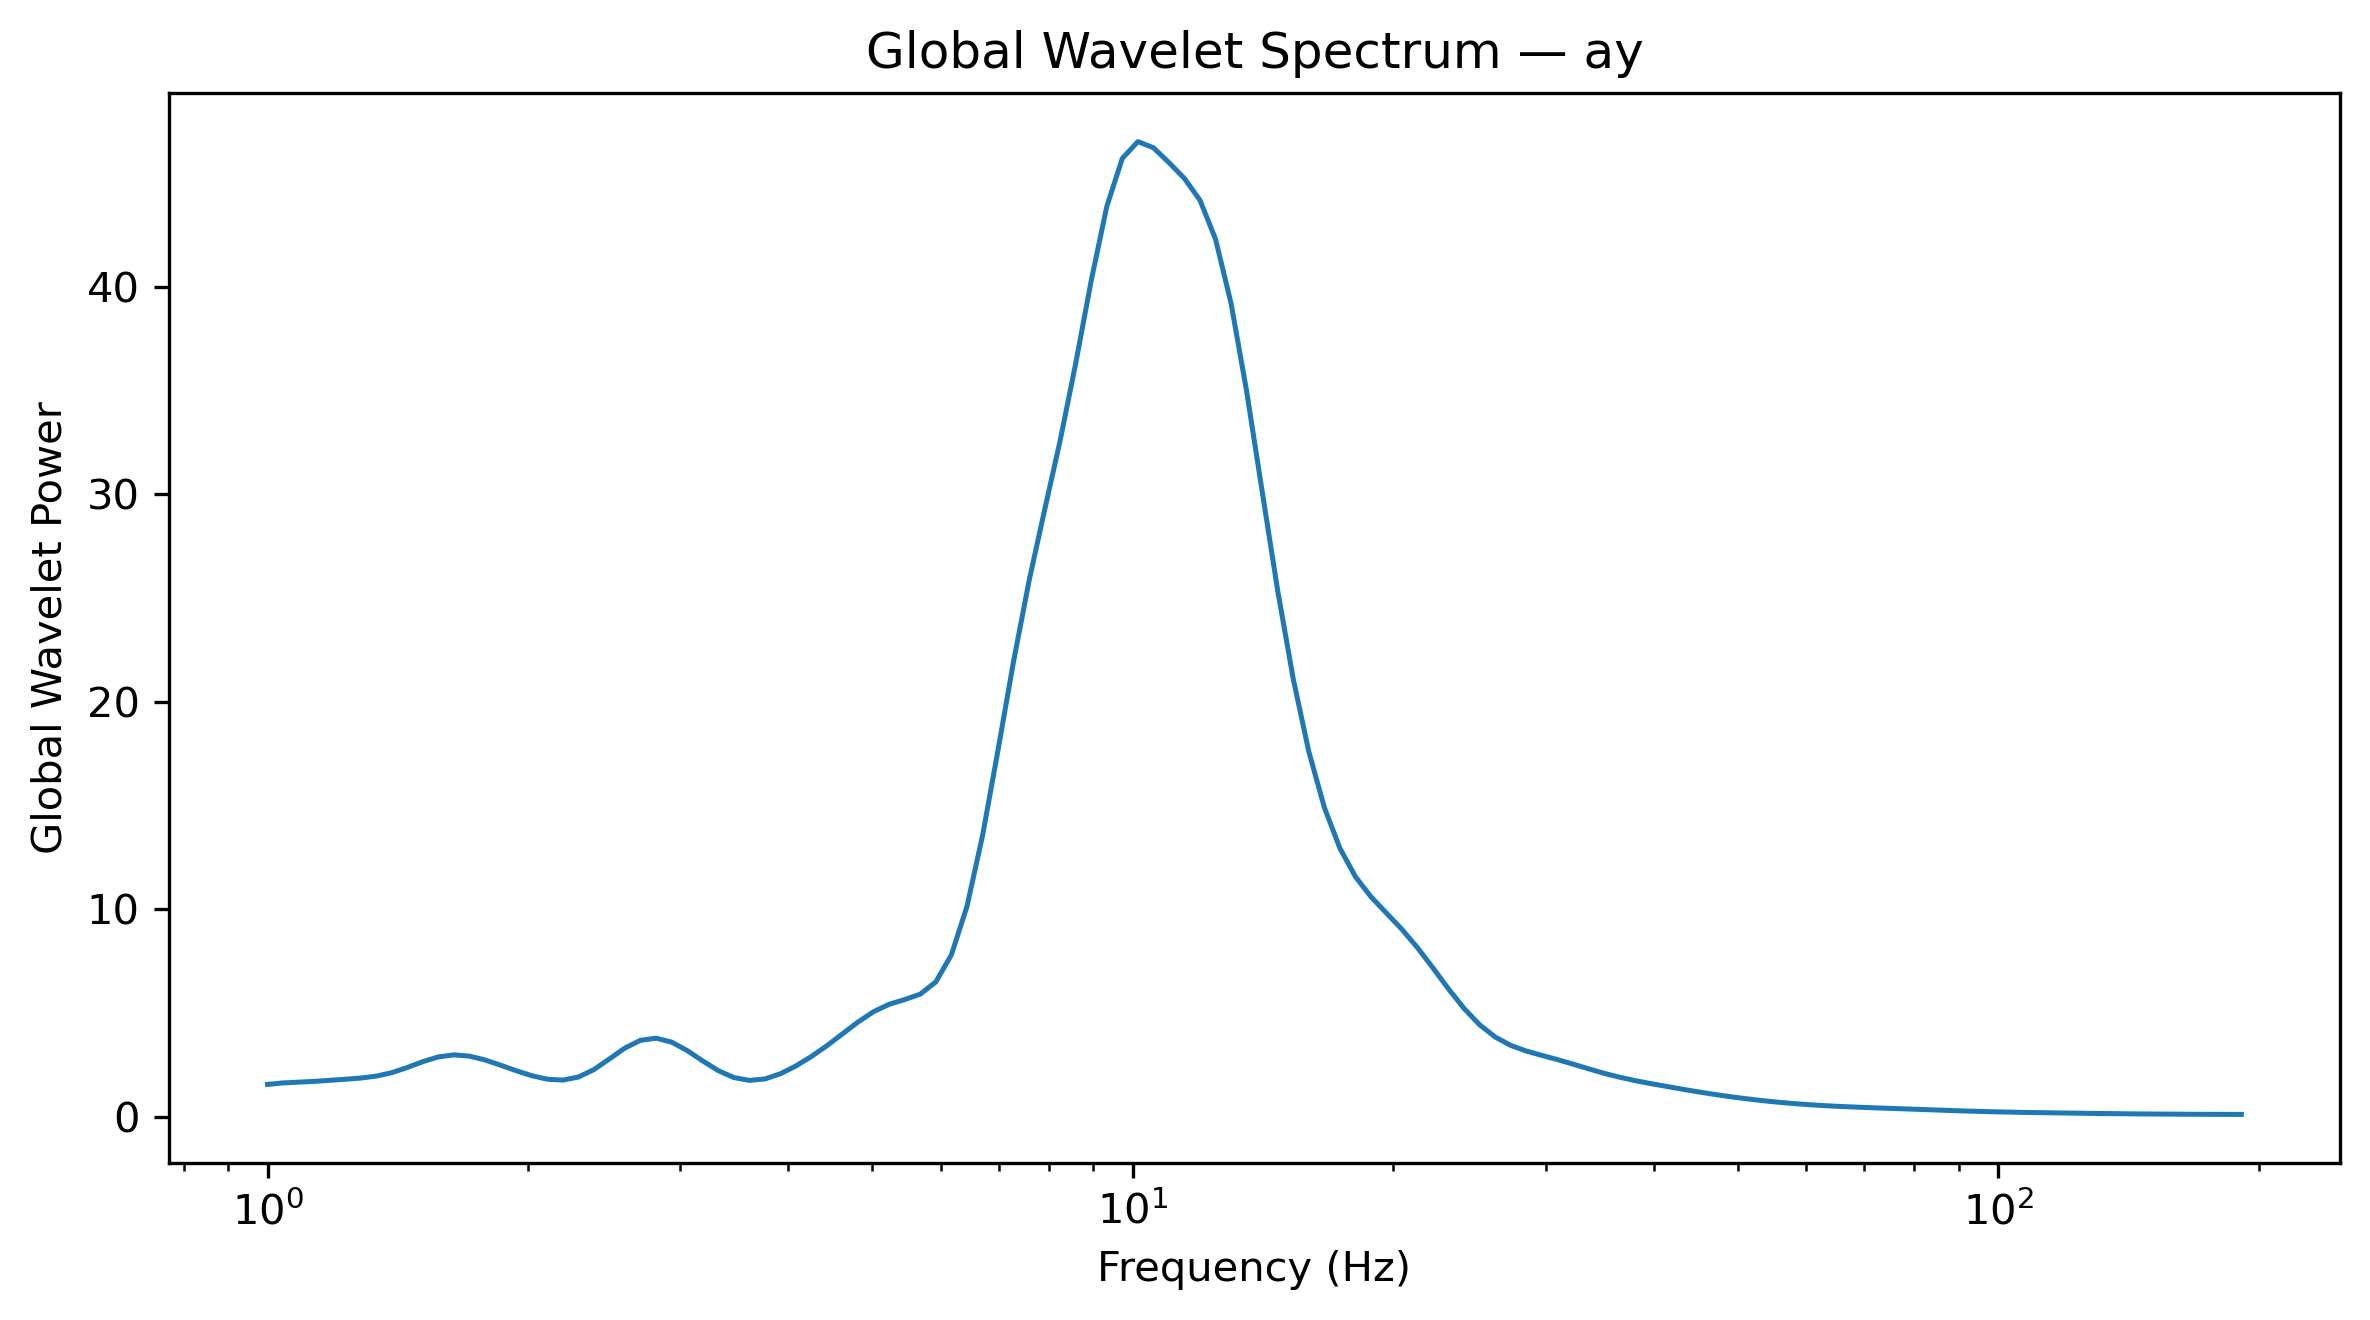

Source data for this figure (header and first rows):
Frequency_Hz, GlobalWaveletPower, GlobalWaveletAmplitude
1.0, 1.556, 1.247
1.042, 1.627, 1.276
1.086, 1.664, 1.29
1.132, 1.701, 1.304
1.18, 1.75, 1.323
1.23, 1.804, 1.343
1.282, 1.862, 1.365
1.336, 1.955, 1.398
1.392, 2.122, 1.457
1.451, 2.372, 1.54
1.512, 2.655, 1.629
1.576, 2.883, 1.698
1.643, 2.979, 1.726
1.712, 2.918, 1.708
1.784, 2.733, 1.653
1.86, 2.481, 1.575
1.938, 2.215, 1.488
2.02, 1.976, 1.406
2.105, 1.807, 1.344
2.194, 1.764, 1.328
2.287, 1.91, 1.382
2.383, 2.269, 1.506
2.484, 2.783, 1.668
2.589, 3.311, 1.82
2.698, 3.683, 1.919
2.812, 3.783, 1.945
2.931, 3.594, 1.896
3.055, 3.189, 1.786
3.183, 2.689, 1.64
3.318, 2.221, 1.49
3.458, 1.887, 1.374
3.604, 1.749, 1.322
3.756, 1.819, 1.349
3.915, 2.068, 1.438
4.08, 2.446, 1.564
4.252, 2.905, 1.704
4.432, 3.425, 1.851
4.619, 3.993, 1.998
4.814, 4.566, 2.137
5.017, 5.064, 2.25
5.229, 5.418, 2.328
5.45, 5.647, 2.376
5.68, 5.906, 2.43
5.92, 6.496, 2.549
6.17, 7.798, 2.792
6.43, 10.12, 3.182
6.702, 13.52, 3.677
6.985, 17.66, 4.203
7.28, 21.94, 4.684
7.587, 25.83, 5.082
7.908, 29.25, 5.408
8.241, 32.59, 5.709
8.589, 36.31, 6.026
8.952, 40.31, 6.349
9.33, 43.87, 6.624
9.724, 46.2, 6.797
10.13, 47.01, 6.856
10.56, 46.71, 6.835
11.01, 46, 6.782
11.47, 45.23, 6.725
... 68 more rows
